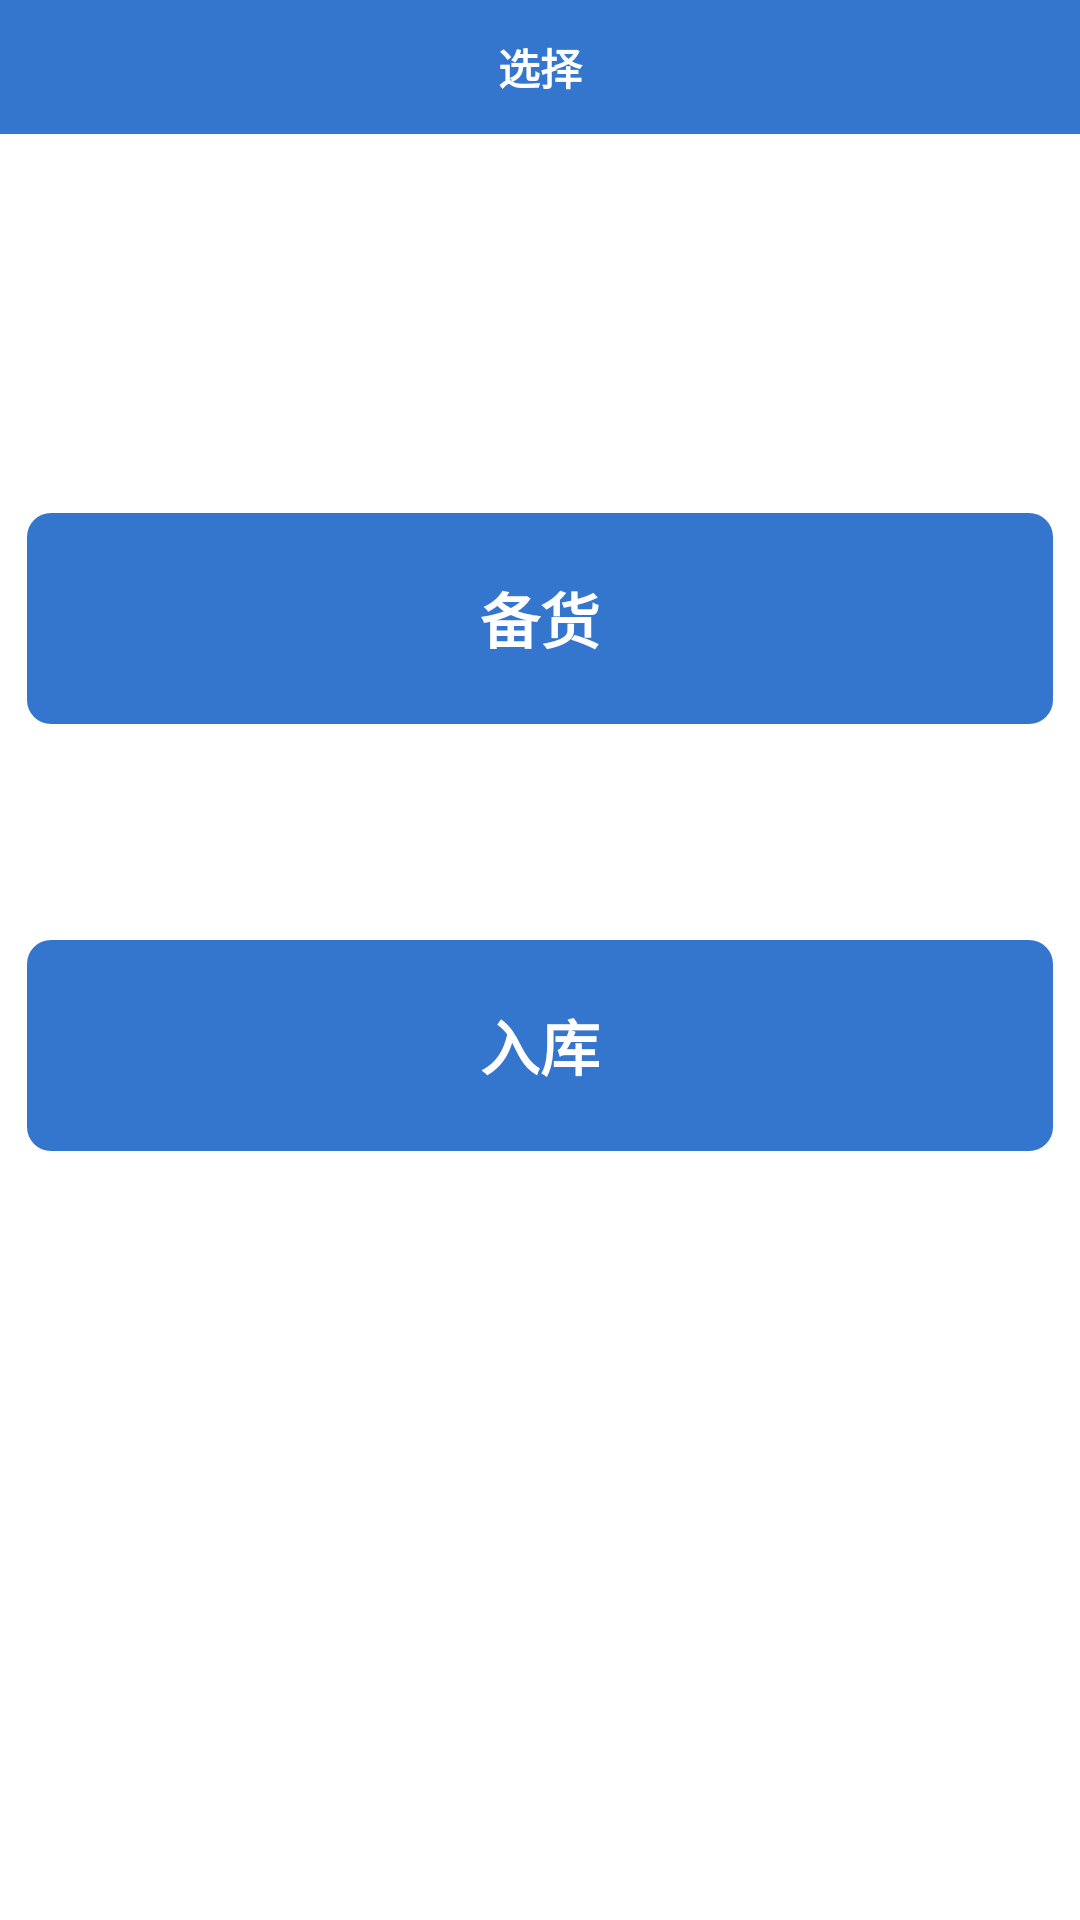

Write the Android layout XML for this screen, with the resource values it uses.
<!-- AndroidManifest.xml: application theme AppTheme -->
<!-- res/layout/activity_model_select.xml -->
<?xml version="1.0" encoding="utf-8"?>
<androidx.constraintlayout.widget.ConstraintLayout
    android:layout_width="match_parent"
    android:layout_height="match_parent"
    android:background="@color/bg_white"
    xmlns:android="http://schemas.android.com/apk/res/android"
    xmlns:app="http://schemas.android.com/apk/res-auto">

    <TextView
        android:id="@+id/tv_model_select_title"
        android:layout_width="0dp"
        android:layout_height="0dp"
        android:background="@color/bg_color"
        android:text="@string/model_select_title"
        android:gravity="center"
        android:textColor="@color/bg_white"
        android:textSize="@dimen/x18"
        android:textStyle="bold"
        app:layout_constraintLeft_toLeftOf="parent"
        app:layout_constraintRight_toRightOf="parent"
        app:layout_constraintTop_toTopOf="parent"
        app:layout_constraintHeight_percent="0.07"/>

    <TextView
        android:id="@+id/tv_model_choice"
        android:layout_width="0dp"
        android:layout_height="0dp"
        android:background="@drawable/edittext_rect_blue"
        android:text="@string/choice"
        android:gravity="center"
        android:textColor="@color/bg_white"
        android:textSize="20dp"
        android:textStyle="bold"
        app:layout_constraintLeft_toLeftOf="parent"
        app:layout_constraintRight_toRightOf="parent"
        app:layout_constraintWidth_percent="0.95"
        app:layout_constraintHeight_percent="0.11"
        app:layout_constraintVertical_bias="0.3"
        app:layout_constraintTop_toTopOf="parent"
        app:layout_constraintBottom_toBottomOf="parent"/>

    <TextView
        android:id="@+id/tv_model_inbound"
        android:layout_width="0dp"
        android:layout_height="0dp"
        android:background="@drawable/edittext_rect_blue"
        android:text="@string/inbound"
        android:gravity="center"
        android:textColor="@color/bg_white"
        android:textSize="20dp"
        android:textStyle="bold"
        app:layout_constraintLeft_toLeftOf="parent"
        app:layout_constraintRight_toRightOf="parent"
        app:layout_constraintWidth_percent="0.95"
        app:layout_constraintHeight_percent="0.11"
        app:layout_constraintVertical_bias="0.55"
        app:layout_constraintTop_toTopOf="parent"
        app:layout_constraintBottom_toBottomOf="parent"/>

    <TextView
        android:visibility="gone"
        android:id="@+id/tv_model_call_repairs"
        android:layout_width="0dp"
        android:layout_height="0dp"
        android:background="@drawable/edittext_rect_blue"
        android:text="@string/call_repairs"
        android:gravity="center"
        android:textColor="@color/bg_white"
        android:textSize="20dp"
        android:textStyle="bold"
        app:layout_constraintLeft_toLeftOf="parent"
        app:layout_constraintRight_toRightOf="parent"
        app:layout_constraintWidth_percent="0.95"
        app:layout_constraintHeight_percent="0.11"
        app:layout_constraintVertical_bias="0.6"
        app:layout_constraintTop_toTopOf="parent"
        app:layout_constraintBottom_toBottomOf="parent"/>

    <TextView
        android:id="@+id/tv_version_show"
        android:layout_width="wrap_content"
        android:layout_height="wrap_content"
        android:layout_marginBottom="@dimen/x5"
        android:layout_marginStart="@dimen/x5"
        app:layout_constraintBottom_toBottomOf="parent"
        app:layout_constraintStart_toStartOf="parent"/>
</androidx.constraintlayout.widget.ConstraintLayout>
<!-- resources referenced by this layout -->
<resources>
  <color name="bg_color">#3475CD</color>
  <color name="bg_white">#FFFFFF</color>
  <dimen name="x18">51.2000dp</dimen>
  <dimen name="x5">14.2222dp</dimen>
  <!-- drawable edittext_rect_blue (drawable) -->
  <?xml version="1.0" encoding="utf-8"?>
  <shape xmlns:android="http://schemas.android.com/apk/res/android">
      <corners android:radius="8dp" />
      <solid android:color="@color/bg_color" />
  </shape>
  <string name="call_repairs">报修</string>
  <string name="choice">备货</string>
  <string name="inbound">入库</string>
  <string name="model_select_title">选择</string>
  <style name="AppTheme" parent="Theme.AppCompat.Light.DarkActionBar">
          
          <item name="colorPrimary">@color/colorPrimary</item>
          <item name="colorPrimaryDark">@color/colorPrimaryDark</item>
          <item name="colorAccent">@color/colorAccent</item>
      </style>
  <color name="colorPrimary">#6200EE</color>
  <color name="colorPrimaryDark">#3700B3</color>
  <color name="colorAccent">#03DAC5</color>
</resources>
